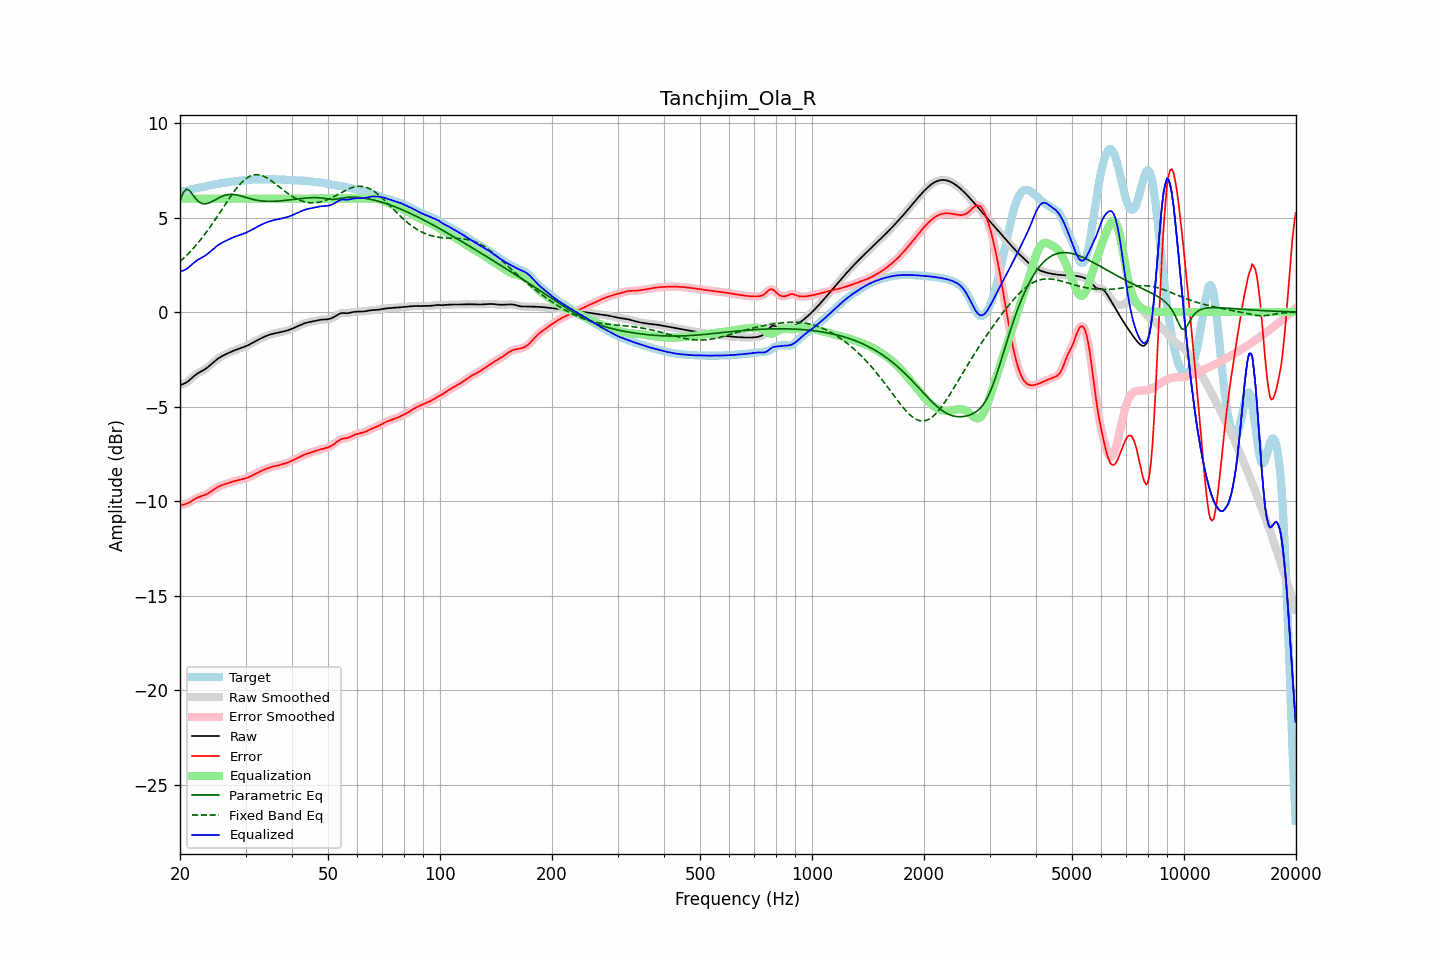

The data file committed next to this chart (first rows):
frequency, raw, error, smoothed, error_smoothed, equalization, parametric_eq, fixed_band_eq, equalized_raw, equalized_smoothed, target
20.00, -3.86, -10.21, -3.85, -10.21, 6.00, 5.86, 2.68, 2.14, 2.15, 6.35
20.20, -3.83, -10.20, -3.84, -10.20, 6.00, 6.09, 2.75, 2.17, 2.16, 6.37
20.40, -3.80, -10.18, -3.81, -10.18, 6.00, 6.31, 2.83, 2.20, 2.19, 6.38
20.61, -3.77, -10.16, -3.77, -10.16, 6.00, 6.41, 2.91, 2.23, 2.23, 6.39
20.81, -3.72, -10.14, -3.72, -10.14, 6.00, 6.51, 2.99, 2.28, 2.28, 6.42
21.02, -3.66, -10.10, -3.66, -10.10, 6.00, 6.47, 3.08, 2.34, 2.34, 6.44
21.23, -3.59, -10.06, -3.59, -10.05, 6.00, 6.43, 3.16, 2.41, 2.41, 6.47
21.44, -3.51, -10.00, -3.51, -10.00, 6.00, 6.31, 3.26, 2.49, 2.49, 6.49
21.66, -3.44, -9.94, -3.44, -9.94, 6.00, 6.20, 3.35, 2.56, 2.56, 6.51
21.87, -3.36, -9.89, -3.37, -9.89, 6.00, 6.08, 3.44, 2.64, 2.63, 6.53
22.09, -3.30, -9.84, -3.30, -9.84, 6.00, 5.97, 3.54, 2.70, 2.70, 6.54
22.31, -3.24, -9.80, -3.24, -9.80, 6.00, 5.89, 3.64, 2.76, 2.76, 6.56
22.54, -3.19, -9.77, -3.19, -9.77, 6.00, 5.81, 3.74, 2.81, 2.81, 6.58
22.76, -3.14, -9.74, -3.14, -9.74, 6.00, 5.77, 3.85, 2.86, 2.86, 6.60
22.99, -3.10, -9.72, -3.10, -9.71, 6.00, 5.74, 3.96, 2.90, 2.90, 6.62
23.22, -3.05, -9.69, -3.05, -9.69, 6.00, 5.73, 4.07, 2.95, 2.95, 6.64
23.45, -2.99, -9.65, -2.99, -9.65, 6.00, 5.73, 4.18, 3.01, 3.01, 6.66
23.69, -2.93, -9.61, -2.93, -9.61, 6.00, 5.75, 4.30, 3.07, 3.07, 6.67
23.92, -2.86, -9.56, -2.86, -9.56, 6.00, 5.77, 4.41, 3.14, 3.14, 6.69
24.16, -2.79, -9.50, -2.79, -9.50, 6.00, 5.81, 4.53, 3.21, 3.21, 6.71
24.40, -2.72, -9.44, -2.72, -9.44, 6.00, 5.85, 4.66, 3.28, 3.28, 6.73
24.65, -2.64, -9.38, -2.64, -9.38, 6.00, 5.89, 4.78, 3.36, 3.36, 6.74
24.89, -2.57, -9.33, -2.57, -9.33, 6.00, 5.94, 4.91, 3.43, 3.43, 6.76
25.14, -2.50, -9.28, -2.50, -9.28, 6.00, 5.99, 5.03, 3.50, 3.50, 6.77
25.39, -2.44, -9.23, -2.44, -9.23, 6.00, 6.03, 5.16, 3.56, 3.56, 6.79
25.65, -2.39, -9.19, -2.39, -9.19, 6.00, 6.08, 5.29, 3.61, 3.61, 6.80
25.91, -2.34, -9.16, -2.34, -9.16, 6.00, 6.12, 5.42, 3.66, 3.66, 6.82
26.16, -2.29, -9.13, -2.29, -9.13, 6.00, 6.15, 5.55, 3.71, 3.71, 6.83
26.43, -2.25, -9.10, -2.25, -9.10, 6.00, 6.18, 5.68, 3.75, 3.75, 6.85
26.69, -2.21, -9.07, -2.21, -9.07, 6.00, 6.20, 5.81, 3.79, 3.79, 6.86
26.96, -2.17, -9.04, -2.17, -9.04, 6.00, 6.22, 5.94, 3.83, 3.83, 6.87
27.23, -2.13, -9.01, -2.13, -9.01, 6.00, 6.22, 6.06, 3.87, 3.87, 6.89
27.50, -2.09, -8.99, -2.09, -8.99, 6.00, 6.23, 6.18, 3.91, 3.91, 6.90
27.77, -2.05, -8.96, -2.05, -8.96, 6.00, 6.22, 6.30, 3.95, 3.95, 6.91
28.05, -2.02, -8.94, -2.02, -8.94, 6.00, 6.21, 6.42, 3.98, 3.98, 6.92
28.33, -1.99, -8.92, -1.99, -8.92, 6.00, 6.20, 6.53, 4.01, 4.01, 6.93
28.62, -1.96, -8.89, -1.96, -8.89, 6.00, 6.18, 6.64, 4.04, 4.04, 6.93
28.90, -1.93, -8.87, -1.93, -8.87, 6.00, 6.16, 6.73, 4.07, 4.07, 6.94
29.19, -1.90, -8.85, -1.90, -8.85, 6.00, 6.14, 6.83, 4.10, 4.10, 6.95
29.48, -1.87, -8.83, -1.87, -8.83, 6.00, 6.11, 6.91, 4.13, 4.13, 6.96
29.78, -1.84, -8.81, -1.84, -8.81, 6.00, 6.09, 6.99, 4.16, 4.16, 6.97
30.08, -1.80, -8.78, -1.80, -8.78, 6.00, 6.06, 7.05, 4.20, 4.20, 6.98
30.38, -1.77, -8.75, -1.77, -8.75, 6.00, 6.04, 7.12, 4.23, 4.23, 6.99
30.68, -1.72, -8.72, -1.72, -8.72, 6.00, 6.01, 7.16, 4.28, 4.28, 7.00
30.99, -1.68, -8.68, -1.68, -8.68, 6.00, 5.99, 7.21, 4.32, 4.32, 7.00
31.30, -1.63, -8.64, -1.63, -8.64, 6.00, 5.97, 7.23, 4.37, 4.37, 7.01
31.61, -1.58, -8.59, -1.58, -8.59, 6.00, 5.95, 7.26, 4.42, 4.42, 7.01
31.93, -1.53, -8.55, -1.53, -8.55, 6.00, 5.93, 7.26, 4.47, 4.47, 7.01
32.24, -1.49, -8.50, -1.49, -8.50, 6.00, 5.91, 7.27, 4.51, 4.51, 7.02
32.57, -1.44, -8.46, -1.44, -8.46, 6.00, 5.90, 7.26, 4.56, 4.56, 7.02
32.89, -1.40, -8.42, -1.40, -8.42, 6.00, 5.89, 7.24, 4.60, 4.60, 7.02
33.22, -1.36, -8.38, -1.36, -8.38, 6.00, 5.88, 7.22, 4.64, 4.64, 7.02
33.55, -1.32, -8.35, -1.32, -8.35, 6.00, 5.87, 7.18, 4.68, 4.68, 7.02
33.89, -1.29, -8.31, -1.29, -8.31, 6.00, 5.86, 7.14, 4.71, 4.71, 7.03
34.23, -1.25, -8.28, -1.25, -8.28, 6.00, 5.86, 7.10, 4.75, 4.75, 7.03
34.57, -1.22, -8.24, -1.22, -8.24, 6.00, 5.86, 7.05, 4.78, 4.78, 7.03
34.92, -1.19, -8.21, -1.19, -8.21, 6.00, 5.85, 6.99, 4.81, 4.81, 7.03
35.27, -1.16, -8.19, -1.16, -8.19, 6.00, 5.86, 6.93, 4.84, 4.84, 7.03
35.62, -1.14, -8.17, -1.14, -8.17, 6.00, 5.86, 6.87, 4.86, 4.86, 7.02
35.97, -1.12, -8.15, -1.12, -8.15, 6.00, 5.86, 6.80, 4.88, 4.88, 7.02
... 635 more rows
